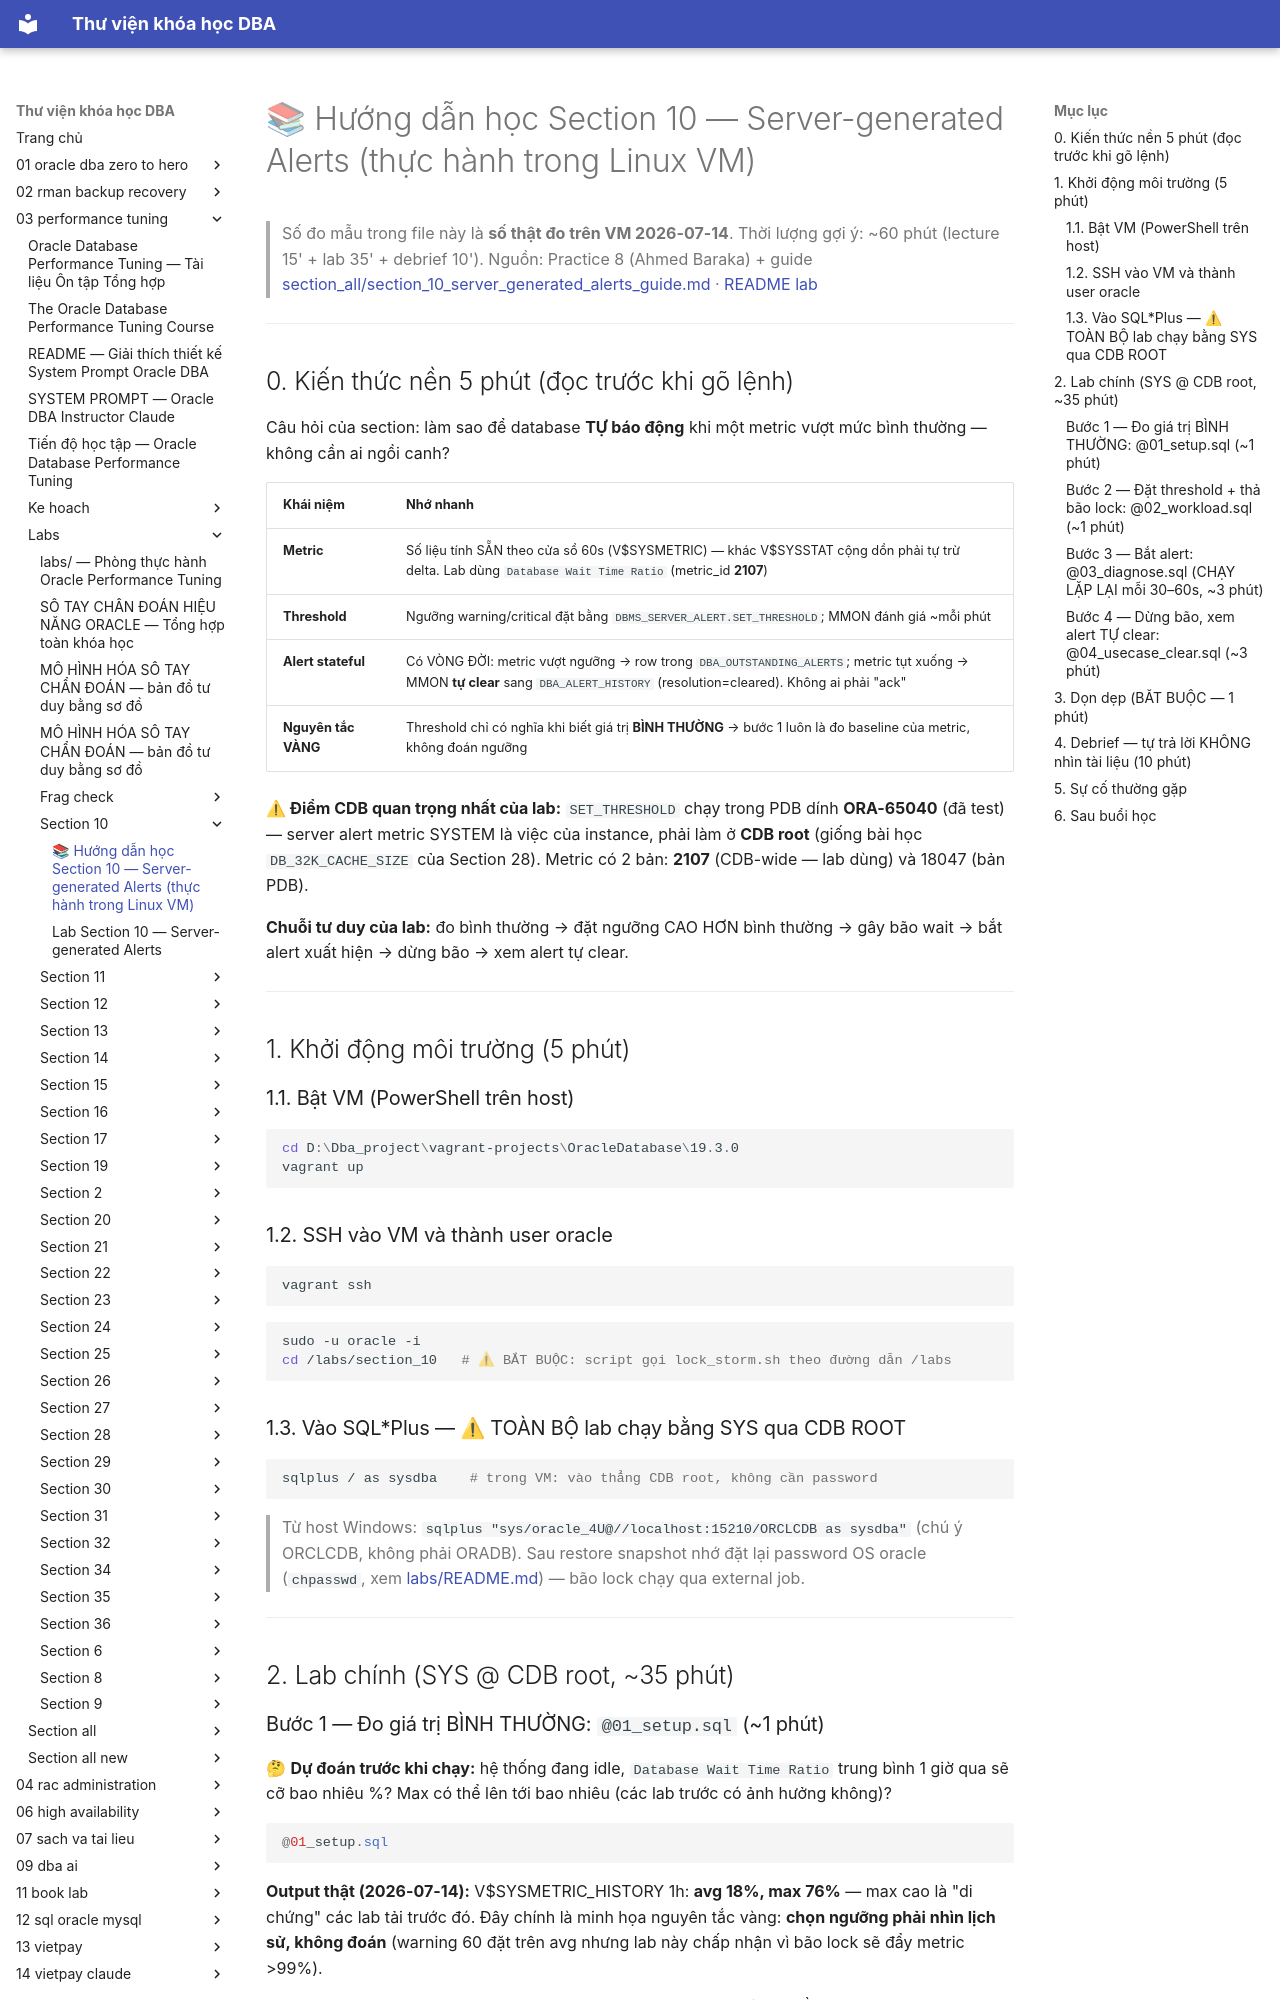

repository: quochuyag/MkDocs_local · page: 03-performance-tuning/labs/section-10/huong-dan-hoc-section-10/index.html · generator: mkdocs

---
title: 📚 Hướng dẫn học Section 10 — Server-generated Alerts (thực hành trong Linux VM)
course: 03-performance-tuning
source: The-Oracle-Database-Performance-Tuning-Course/labs/section_10/HUONG_DAN_HOC_SECTION_10.md
---

# 📚 Hướng dẫn học Section 10 — Server-generated Alerts (thực hành trong Linux VM)

> Số đo mẫu trong file này là **số thật đo trên VM 2026-07-14**.
> Thời lượng gợi ý: ~60 phút (lecture 15' + lab 35' + debrief 10').
> Nguồn: Practice 8 (Ahmed Baraka) + guide [section_all/section_10_server_generated_alerts_guide.md](../../section-all/section-10-server-generated-alerts-guide.md) · [README lab](readme.md)

---

## 0. Kiến thức nền 5 phút (đọc trước khi gõ lệnh)

Câu hỏi của section: làm sao để database **TỰ báo động** khi một metric vượt mức bình thường — không cần ai ngồi canh?

| Khái niệm | Nhớ nhanh |
|---|---|
| **Metric** | Số liệu tính SẴN theo cửa sổ 60s (V$SYSMETRIC) — khác V$SYSSTAT cộng dồn phải tự trừ delta. Lab dùng `Database Wait Time Ratio` (metric_id **2107**) |
| **Threshold** | Ngưỡng warning/critical đặt bằng `DBMS_SERVER_ALERT.SET_THRESHOLD`; MMON đánh giá ~mỗi phút |
| **Alert stateful** | Có VÒNG ĐỜI: metric vượt ngưỡng → row trong `DBA_OUTSTANDING_ALERTS`; metric tụt xuống → MMON **tự clear** sang `DBA_ALERT_HISTORY` (resolution=cleared). Không ai phải "ack" |
| **Nguyên tắc VÀNG** | Threshold chỉ có nghĩa khi biết giá trị **BÌNH THƯỜNG** → bước 1 luôn là đo baseline của metric, không đoán ngưỡng |

**⚠ Điểm CDB quan trọng nhất của lab:** `SET_THRESHOLD` chạy trong PDB dính **ORA-65040** (đã test) — server alert metric SYSTEM là việc của instance, phải làm ở **CDB root** (giống bài học `DB_32K_CACHE_SIZE` của Section 28). Metric có 2 bản: **2107** (CDB-wide — lab dùng) và 18047 (bản PDB).

**Chuỗi tư duy của lab:** đo bình thường → đặt ngưỡng CAO HƠN bình thường → gây bão wait → bắt alert xuất hiện → dừng bão → xem alert tự clear.

---

## 1. Khởi động môi trường (5 phút)

### 1.1. Bật VM (PowerShell trên host)

```powershell
cd D:\Dba_project\vagrant-projects\OracleDatabase\19.3.0
vagrant up
```

### 1.2. SSH vào VM và thành user oracle

```powershell
vagrant ssh
```

```bash
sudo -u oracle -i
cd /labs/section_10   # ⚠ BẮT BUỘC: script gọi lock_storm.sh theo đường dẫn /labs
```

### 1.3. Vào SQL*Plus — ⚠ TOÀN BỘ lab chạy bằng SYS qua CDB ROOT

```bash
sqlplus / as sysdba    # trong VM: vào thẳng CDB root, không cần password
```

> Từ host Windows: `sqlplus "sys/oracle_4U@//localhost:15210/ORCLCDB as sysdba"` (chú ý ORCLCDB, không phải ORADB).
> Sau restore snapshot nhớ đặt lại password OS oracle (`chpasswd`, xem [labs/README.md](../readme.md)) — bão lock chạy qua external job.

---

## 2. Lab chính (SYS @ CDB root, ~35 phút)

### Bước 1 — Đo giá trị BÌNH THƯỜNG: `@01_setup.sql` (~1 phút)

🤔 **Dự đoán trước khi chạy:** hệ thống đang idle, `Database Wait Time Ratio` trung bình 1 giờ qua sẽ cỡ bao nhiêu %? Max có thể lên tới bao nhiêu (các lab trước có ảnh hưởng không)?

```sql
@01_setup.sql
```

**Output thật (2026-07-14):** V$SYSMETRIC_HISTORY 1h: **avg 18%, max 76%** — max cao là "di chứng" các lab tải trước đó. Đây chính là minh họa nguyên tắc vàng: **chọn ngưỡng phải nhìn lịch sử, không đoán** (warning 60 đặt trên avg nhưng lab này chấp nhận vì bão lock sẽ đẩy metric >99%).

Script còn đối chiếu cách đo thứ 3 từ `V$SYS_TIME_MODEL` — số CỘNG DỒN từ startup nên khác metric cửa sổ 60s là bình thường.
